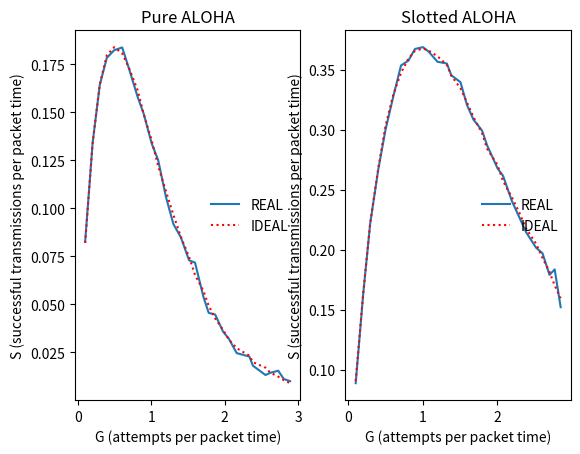

Python code for this plot:
"""
ALOHA 구현 

- Pure ALOHA
- Slotted ALOHA

<유의사항>
- 패킷이 발생하는 빈도 수는 exponential random
"""

#packages
import math
import random
from matplotlib import pyplot as plt


sample = 10000


# Accumulation startPoint!
def packetGenerator(sample:int, lamda, tau):
    """
    exponential random = -1*(1/lamda)*ln(Unit)
    """

    packetStart = []
    packetEnd = []
    packetPoint = 0

    for i in range(sample):
        packetPoint += -1 * (1 / lamda) * math.log(random.random()) # Accumulation
        packetStart.append(packetPoint)
        packetEnd.append(packetPoint + tau) # last value of packetEnd is T

    return packetStart, packetEnd


def collisionCheckPureALOHA(sample:int, packetStart:list, packetEnd:list): # Count of success pkts
    count = 0
    for i in range(sample):
        # Three Cases : 1. First pkt, pkts, and Last pkt
        if i == 0: # First pkt
            if packetEnd[0] <= packetStart[1]:
                count += 1

        elif i == sample-1: # Last pkt
            if packetEnd[i-1] <= packetStart[i]:
                count += 1

        else: # pkts
            if (packetEnd[i-1] <= packetStart[i]) and (packetEnd[i] <= packetStart[i+1]):
                count += 1

    return count


def collisionCheckSlottedALOHA(sample:int, packetStart:list, packetEnd:list, tau, T):
    # slot duration tau
    count = 0

    startRange = packetStart[0] - (2 * tau) # 앞의 빈 슬롯들 최대한 건너뛰기 위해 / 2*tau 안전하게 넉넉히 여유분을 둠
    endRange = startRange + tau

    i = 0
    littleCount = 0
    while (endRange <= T) and not(i == sample): #endRange가 T 보다 커지면 break & 모든 패킷을 다 검사하게 되면 break (i는 인덱스!(길이-1))
        if endRange <= packetStart[i]:
            if littleCount == 1:
                count += 1
            startRange = endRange
            endRange = endRange + tau
            littleCount = 0
            i -= 1 # 하나의 패킷도 빠지지 않고, 해당하는 슬롯이 어디인지 찾을 때까지 반복

        elif startRange <= packetStart[i] < endRange:
            littleCount += 1

        i += 1

    return count


def pureALOHA(lamda, taus):
    Gs = []
    Ss = []
    idealSs = []

    for tau in taus:
        packetStart, packetEnd = packetGenerator(sample, lamda, tau)
        T = packetEnd[len(packetEnd) - 1]  # packetEnd 의 마지막 값

        # REAL
        # G = ( sample # / T ) * tau
        G = (sample / T) * tau
        S = (collisionCheckPureALOHA(sample, packetStart, packetEnd) / T) * tau

        # IDEAL
        idealG = tau
        idealS = idealG * math.exp(-2 * idealG)

        Gs.append(G)
        Ss.append(S)
        idealSs.append(idealS)

    return Gs, Ss, idealSs


def slottedALOHA(lamda, taus):
    Gs = []
    Ss = []
    idealSs = []

    for tau in taus:
        packetStart, packetEnd = packetGenerator(sample, lamda, tau)
        T = packetEnd[len(packetEnd) - 1]

        #REAL
        G = (sample / T) * tau
        S = (collisionCheckSlottedALOHA(sample, packetStart, packetEnd, tau, T) / T) * tau

        #IDEAL
        idealG = tau
        idealS = idealG * math.exp(-1 * idealG)

        Gs.append(G)
        Ss.append(S)
        idealSs.append(idealS)

    return Gs, Ss, idealSs


def drawGraph(xscale1, yscale1, idealscale1, xscale2, yscale2, idealscale2):
    plt.subplot(121)
    plt.plot(xscale1, yscale1, label='REAL')
    plt.plot(xscale1, idealscale1, 'r:', label='IDEAL')
    plt.legend(loc='right', frameon=False)
    plt.title('Pure ALOHA')
    plt.xlabel('G (attempts per packet time)')
    plt.ylabel('S (successful transmissions per packet time)')

    plt.subplot(122)
    plt.plot(xscale2, yscale2, label='REAL')
    plt.plot(xscale2, idealscale2, 'r:', label='IDEAL')
    plt.legend(loc='right', frameon=False)
    plt.title('Slotted ALOHA')
    plt.xlabel('G (attempts per packet time)')
    plt.ylabel('S (successful transmissions per packet time)')

    plt.show()


def main():
    lamda = 1
    taus = [ x * 0.1 for x in range(1, 30) ]


    pureG, pureS, pureIdealS = pureALOHA(lamda, taus)
    print("PURE COMPLETED")

    slottedG, slottedS, slottedIdealS = slottedALOHA(lamda, taus)
    print("SLOTTED COMPLETED")

    drawGraph(pureG, pureS, pureIdealS, slottedG, slottedS, slottedIdealS)


if __name__ == '__main__':
    main()
